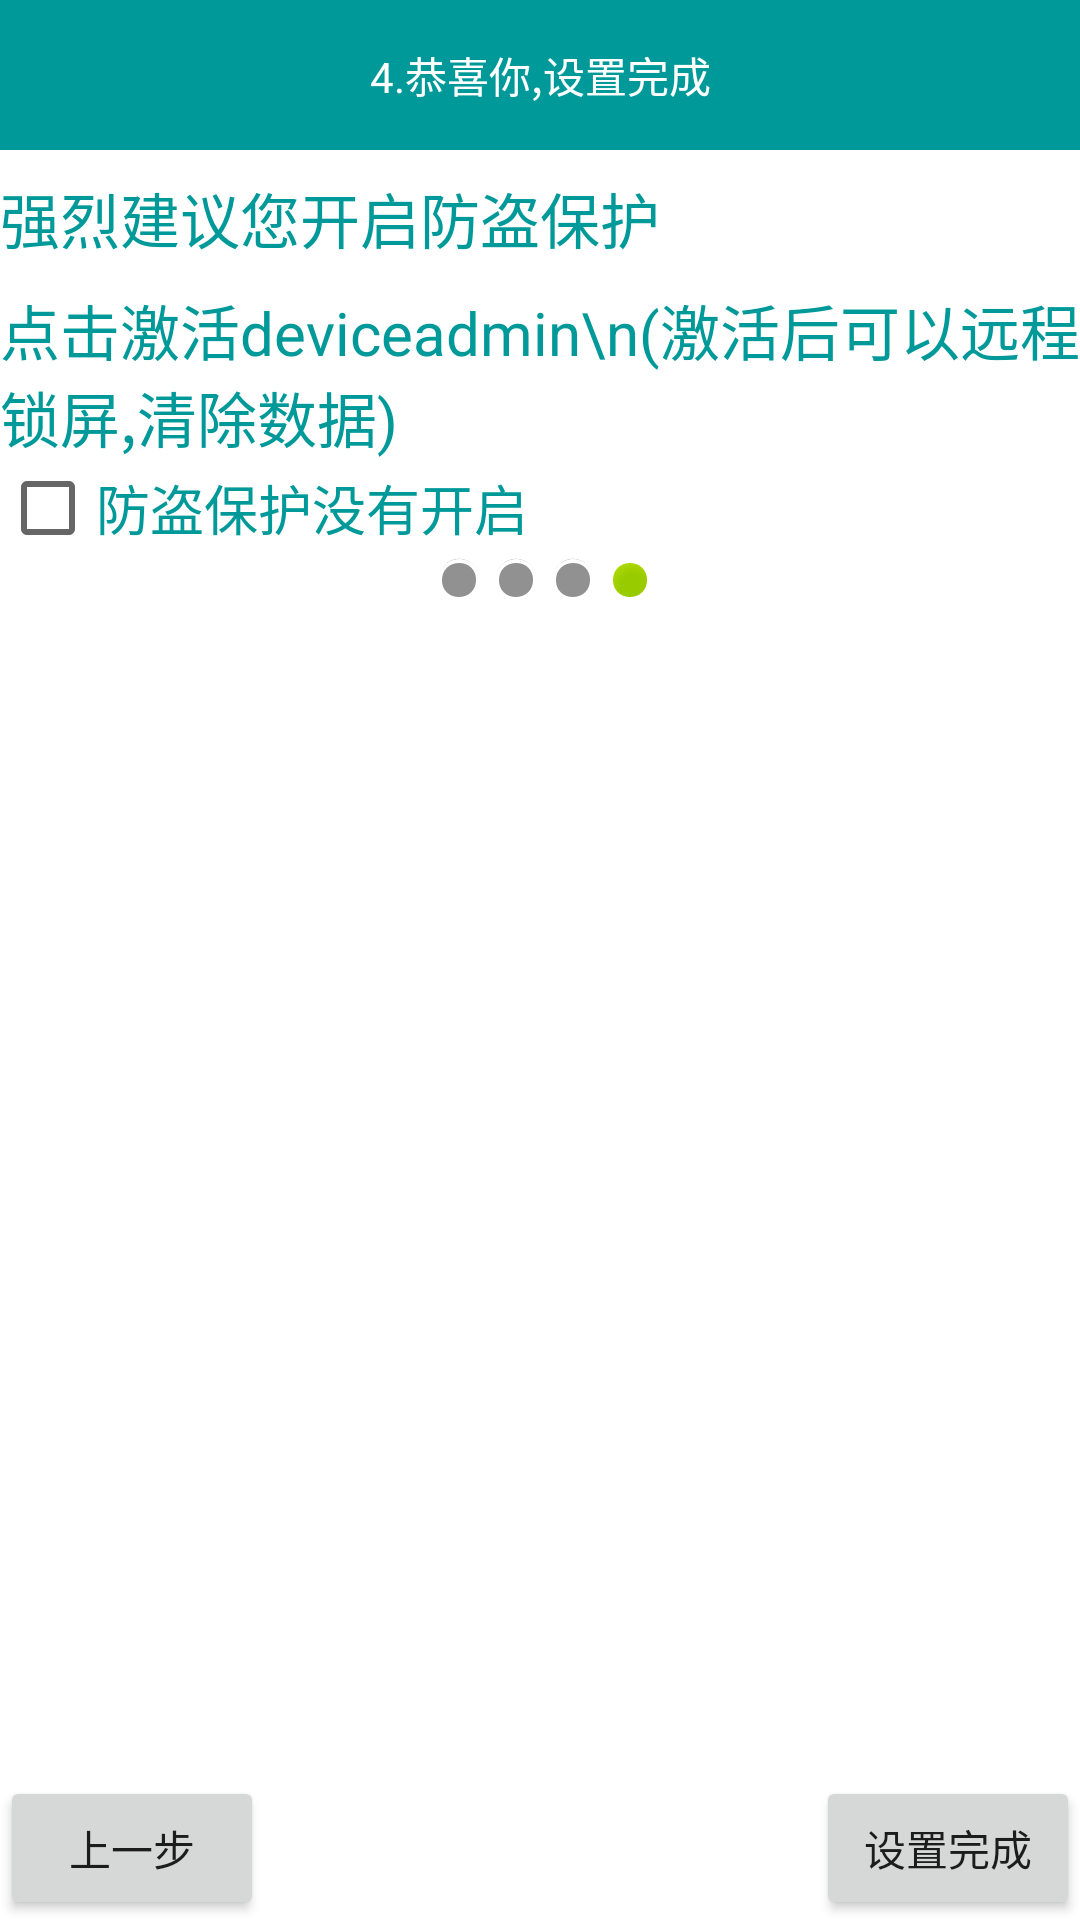

Reconstruct the res/layout file that produces this screen, plus the resources it refers to.
<!-- AndroidManifest.xml: application theme AppTheme -->
<!-- res/layout/setup4.xml -->
<?xml version="1.0" encoding="utf-8"?>
<LinearLayout xmlns:android="http://schemas.android.com/apk/res/android"
    android:layout_width="match_parent"
    android:layout_height="match_parent"
    android:orientation="vertical"
    android:background="@color/white">

    <TextView
        android:layout_width="fill_parent"
        android:layout_height="50dip"
        android:gravity="center"
        android:background="@color/green"
        android:textColor="@color/white"
        android:text="4.恭喜你,设置完成" />


    <TextView
        style="@style/text_content_style"
        android:layout_width="match_parent"
        android:layout_height="wrap_content"
        android:layout_marginTop="8dip"
        android:text="强烈建议您开启防盗保护"
        android:background="@color/white"
        android:textColor="@color/green"
        android:textSize="20sp"/>
    <TextView
        android:clickable="true"
        android:onClick="activeDeviceAdmin"
        style="@style/text_content_style"
        android:layout_width="match_parent"
        android:layout_height="wrap_content"
        android:layout_marginTop="8dip"
        android:text="点击激活deviceadmin\n(激活后可以远程锁屏,清除数据)"
        android:background="@color/white"
        android:textColor="@color/green"
        android:textSize="20sp"/>
    <CheckBox
        android:id="@+id/cb_setup4_protect"
        android:layout_width="match_parent"
        android:layout_height="wrap_content"
        android:text="防盗保护没有开启"
        android:background="@color/white"
        android:textColor="@color/green"
        android:textSize="18sp"/>

    <LinearLayout
        android:layout_width="match_parent"
        android:layout_height="wrap_content"
        android:gravity="center_horizontal"
        android:orientation="horizontal" >

        <ImageView style="@style/image_offline_style" />

        <ImageView style="@style/image_offline_style" />

        <ImageView style="@style/image_offline_style" />

        <ImageView style="@style/image_online_style" />
    </LinearLayout>

    <RelativeLayout
        android:layout_width="match_parent"
        android:layout_height="fill_parent" >

        <ImageView
            style="@style/image_logo_style"
            android:src="@drawable/setup4" />

        <Button style="@style/button_next_style" 
            android:text="设置完成"
            />

        <Button style="@style/button_pre_style" />
    </RelativeLayout>
</LinearLayout>
<!-- resources referenced by this layout -->
<resources>
  <color name="green">#009999</color>
  <color name="white">#FFFFFF</color>
  <style name="button_next_style">
          <item name="android:layout_width">wrap_content</item>
          <item name="android:layout_height">wrap_content</item>
          <item name="android:layout_alignParentBottom">true</item>
          <item name="android:layout_alignParentRight">true</item>
          <item name="android:text">下一步</item>
          <item name="android:onClick">next</item>
      </style>
  <style name="button_pre_style">
          <item name="android:layout_width">wrap_content</item>
          <item name="android:layout_height">wrap_content</item>
          <item name="android:layout_alignParentBottom">true</item>
          <item name="android:layout_alignParentLeft">true</item>
          <item name="android:text">上一步</item>
          <item name="android:onClick">pre</item>
      </style>
  <style name="image_logo_style">
          <item name="android:layout_width">match_parent</item>
          <item name="android:layout_height">match_parent</item>
          <item name="android:scaleType">center</item>
      </style>
  <style name="image_offline_style">
          <item name="android:paddingLeft">3dip</item>
          <item name="android:layout_width">wrap_content</item>
          <item name="android:layout_height">wrap_content</item>
          <item name="android:src">@android:drawable/presence_invisible</item>
      </style>
  <style name="image_online_style">
          <item name="android:layout_width">wrap_content</item>
          <item name="android:layout_height">wrap_content</item>
          <item name="android:paddingLeft">3dip</item>
          <item name="android:src">@android:drawable/presence_online</item>
      </style>
  <style name="text_content_style" parent="@style/text_title_style">
          <item name="android:textSize">20sp</item>
      </style>
  <style name="AppTheme" parent="Theme.AppCompat.Light.DarkActionBar">
          
      </style>
  <style name="text_title_style">
          <item name="android:layout_width">match_parent</item>
          <item name="android:layout_height">wrap_content</item>
          <item name="android:textColor">#66ff00</item>
          <item name="android:textSize">28sp</item>
      </style>
</resources>
